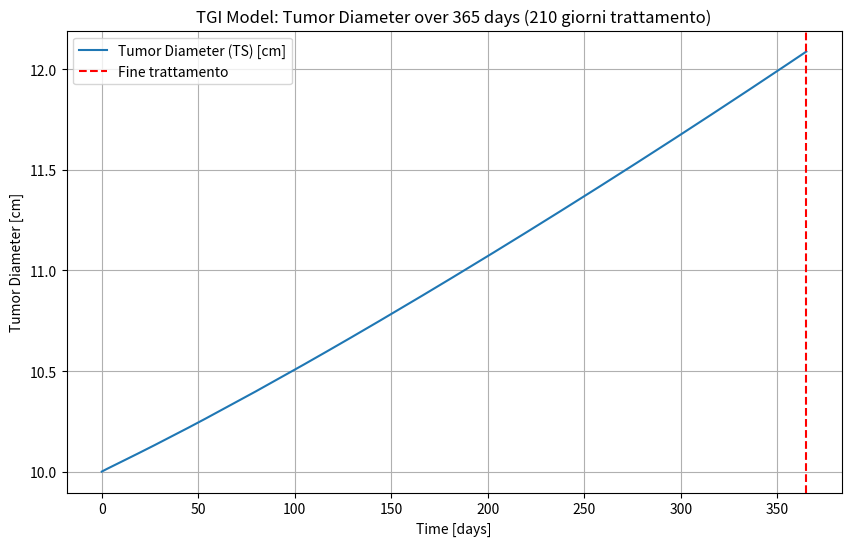
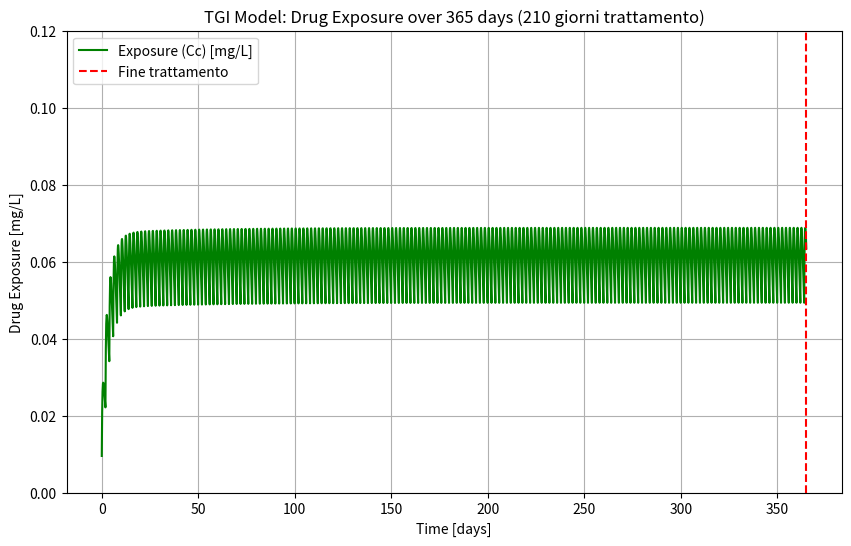

Reproduce these figures in Python, in order.
"""
Simulazione modello TGI con dosaggio orale multiplo semplice
PK a due compartimenti (orale)
PD log-kill con decadimento esponenziale della resistenza
Unità: giorni
TS = diametro del tumore [cm]
TS0 = 10 cm
Trattamento: 20 mg ogni 2 giorni per i primi 210 giorni
Simulazione totale: 365 giorni
Grafici: Tumor Diameter (TS) e Exposure (Cc)
"""

import numpy as np
from scipy.integrate import solve_ivp
import matplotlib.pyplot as plt

# -----------------------------
# 1. PARAMETRI (unità in giorni)
# -----------------------------
ka = 3.024
CL = 818.4
V1 = 2700
V2 = 774
Q = 16.512

kge = 5.34e-04
kkill = 3.46e-03
lambda_res = 1.32e-02

TS0 = 10

# -----------------------------
# 2. DOSE E REGIME TERAPEUTICO
# -----------------------------
dose = 100
treatment_duration = 365
dose_interval = 2.0
dose_times = np.arange(0, treatment_duration+0.1, dose_interval)
sim_duration = 365

# -----------------------------
# 3. FUNZIONE ODE
# -----------------------------
def tgi_model(t, y, dose_active=True):
    A_gut, Ac, Ap, TS, timeSinceTrtStart = y
    k12 = Q / V1
    k21 = Q / V2

    dA_gut = -ka * A_gut
    dAc = ka * A_gut - k12*Ac - (CL/V1)*Ac + k21*Ap
    dAp = k12*Ac - k21*Ap

    EXPOSURE = Ac / V1

    dtimeSinceTrtStart = 1.0 if dose_active else 0.0
    K = kkill * EXPOSURE * np.exp(-lambda_res * timeSinceTrtStart) * np.exp(-0.1*TS) if dose_active else 0.0

    if TS > 1e12:
        dTS = 0
    elif TS < 0.08:
        dTS = -K * TS
    else:
        dTS = kge * TS - K * TS

    return [dA_gut, dAc, dAp, dTS, dtimeSinceTrtStart]

# -----------------------------
# 4. SIMULAZIONE STEP PER STEP CON DOSI
# -----------------------------
dt_step = 0.1
t_eval = np.arange(0, sim_duration+dt_step, dt_step)

A_gut = 0.0
Ac = 0.0
Ap = 0.0
TS = TS0
timeSinceTrtStart = 0.0

TS_list = []
EXPOSURE_list = []
t_list = []

dose_index = 0

for t in t_eval:
    if dose_index < len(dose_times) and abs(t - dose_times[dose_index]) < 1e-6:
        A_gut += dose
        dose_index += 1

    dose_active = t <= treatment_duration

    y_current = [A_gut, Ac, Ap, TS, timeSinceTrtStart]
    sol = solve_ivp(lambda t, y: tgi_model(t, y, dose_active=dose_active),
                    [0, dt_step], y_current, method='RK45', t_eval=[dt_step])
    A_gut, Ac, Ap, TS, timeSinceTrtStart = sol.y[:, -1]

    TS_list.append(TS)
    EXPOSURE_list.append(Ac / V1)
    t_list.append(t)

t_array = np.array(t_list)
TS_array = np.array(TS_list)
EXPOSURE_array = np.array(EXPOSURE_list)

# -----------------------------
# 5. GRAFICI
# -----------------------------
plt.figure(figsize=(10,6))
plt.plot(t_array, TS_array, label="Tumor Diameter (TS) [cm]")
plt.axvline(x=treatment_duration, color='red', linestyle='--', label="Fine trattamento")
plt.xlabel("Time [days]")
plt.ylabel("Tumor Diameter [cm]")
plt.title("TGI Model: Tumor Diameter over 365 days (210 giorni trattamento)")
plt.legend()
plt.grid(True)
plt.show(block=False)

plt.figure(figsize=(10,6))
plt.plot(t_array, EXPOSURE_array, label="Exposure (Cc) [mg/L]", color='green')
plt.axvline(x=treatment_duration, color='red', linestyle='--', label="Fine trattamento")
plt.xlabel("Time [days]")
plt.ylabel("Drug Exposure [mg/L]")
plt.ylim([0, 0.12])
plt.title("TGI Model: Drug Exposure over 365 days (210 giorni trattamento)")
plt.legend()
plt.grid(True)
plt.show()
